The GitHub repository EashcodeX/AI-Diagnostics-Nano-Bot-Cellular-Repair contains a labelled image folder "data" with 2 categories: cancer, healthy. Examples follow, each with its label.

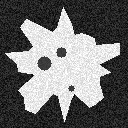
Label: cancer

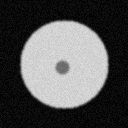
Label: healthy

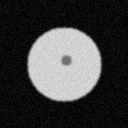
Label: healthy

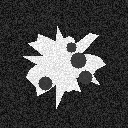
Label: cancer

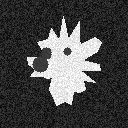
Label: cancer

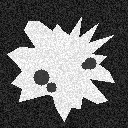
Label: cancer
